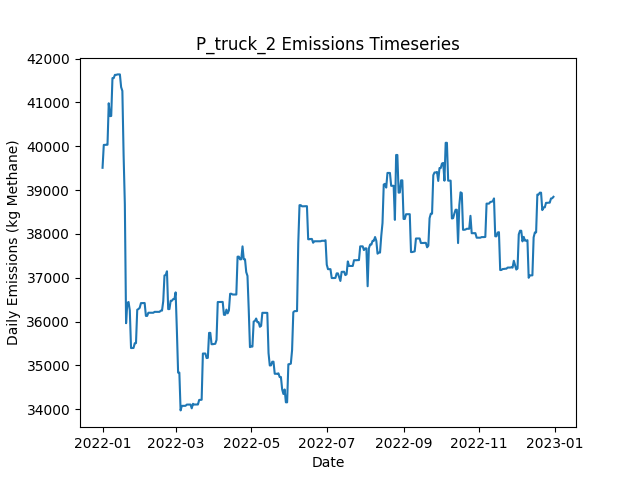

Data behind this chart, as committed beside it:
Date, Daily Emissions (Kg Methane), Daily Mitigable Emissions (Kg Methane), Daily Non-Mitigable Emissions (Kg Methan…, Daily Cost ($), Active Leaks, New Leaks, Leaks Repaired, Leaks Naturally Repaired, Leaks Tagged, Daily Repair Cost ($), Daily Natural Repair Cost ($), truck Deployment Cost ($), truck Sites flagged for Follow-Up, truck Leaks tagged for repair, truck Sites Visited, truck Travel Time (Minutes), truck Survey Time (Minutes), OGI_FU Deployment Cost ($), OGI_FU Sites flagged for Follow-Up, OGI_FU Leaks tagged for repair, OGI_FU Sites Visited, OGI_FU Travel Time (Minutes), OGI_FU Survey Time (Minutes)
2022-01-01, 39508, 5207, 34301, 400, 376, 377, 0, 1, 0.00000, 0.00000, 200, 400, 0, , 10, 180, 270, 0.00000, , 0, 0, 0, 0
2022-01-02, 40030, 5729, 34301, 400, 376, 1, 0, 1, 0.00000, 0.00000, 200, 400, 0, , 1, 20, 30, 0.00000, , 0, 0, 0, 0
2022-01-03, 40032, 5731, 34301, 1000, 377, 2, 0, 1, 73, 0.00000, 200, 0.00000, 9, , 0, 0, 0, 1000, , 73, 3, 120, 360
2022-01-04, 40032, 5731, 34301, 1000, 377, 0, 0, 0, 79, 0.00000, 0.00000, 0.00000, 1, , 0, 0, 0, 1000, , 79, 3, 120, 360
2022-01-05, 40034, 5733, 34301, 1000, 378, 1, 0, 0, 93, 0.00000, 0.00000, 0.00000, 0, , 0, 0, 0, 1000, , 93, 3, 120, 360
2022-01-06, 40980, 5815, 35165, 500, 381, 3, 0, 0, 27, 0.00000, 0.00000, 0.00000, 0, , 0, 0, 0, 500, , 27, 1, 30, 120
2022-01-07, 40686, 5815, 34871, 0.00000, 380, 1, 0, 0, 0.00000, 0.00000, 0.00000, 0.00000, 0, , 0, 0, 0, 0.00000, , 0, 0, 0, 0
2022-01-08, 40691, 5819, 34871, 0.00000, 381, 1, 0, 0, 0.00000, 0.00000, 0.00000, 0.00000, 0, , 0, 0, 0, 0.00000, , 0, 0, 0, 0
2022-01-09, 41555, 5819, 35735, 0.00000, 382, 1, 0, 0, 0.00000, 0.00000, 0.00000, 0.00000, 0, , 0, 0, 0, 0.00000, , 0, 0, 0, 0
2022-01-10, 41554, 5819, 35735, 0.00000, 381, 0, 0, 1, 0.00000, 0.00000, 200, 0.00000, 0, , 0, 0, 0, 0.00000, , 0, 0, 0, 0
2022-01-11, 41628, 5893, 35735, 0.00000, 385, 4, 0, 0, 0.00000, 0.00000, 0.00000, 0.00000, 0, , 0, 0, 0, 0.00000, , 0, 0, 0, 0
2022-01-12, 41628, 5893, 35735, 0.00000, 385, 0, 0, 0, 0.00000, 0.00000, 0.00000, 0.00000, 0, , 0, 0, 0, 0.00000, , 0, 0, 0, 0
2022-01-13, 41638, 5903, 35735, 0.00000, 386, 1, 0, 0, 0.00000, 0.00000, 0.00000, 0.00000, 0, , 0, 0, 0, 0.00000, , 0, 0, 0, 0
2022-01-14, 41638, 5903, 35735, 0.00000, 386, 0, 0, 0, 0.00000, 0.00000, 0.00000, 0.00000, 0, , 0, 0, 0, 0.00000, , 0, 0, 0, 0
2022-01-15, 41639, 5904, 35735, 0.00000, 387, 1, 0, 0, 0.00000, 0.00000, 0.00000, 0.00000, 0, , 0, 0, 0, 0.00000, , 0, 0, 0, 0
2022-01-16, 41348, 5907, 35441, 0.00000, 386, 2, 0, 2, 0.00000, 0.00000, 400, 0.00000, 0, , 0, 0, 0, 0.00000, , 0, 0, 0, 0
2022-01-17, 41262, 5907, 35355, 0.00000, 385, 0, 0, 0, 0.00000, 0.00000, 0.00000, 0.00000, 0, , 0, 0, 0, 0.00000, , 0, 0, 0, 0
2022-01-18, 39796, 4441, 35355, 12200, 326, 2, 61, 0, 0.00000, 12200, 0.00000, 0.00000, 0, , 0, 0, 0, 0.00000, , 0, 0, 0, 0
2022-01-19, 38676, 3304, 35372, 14000, 256, 2, 70, 1, 0.00000, 14000, 200, 0.00000, 0, , 0, 0, 0, 0.00000, , 0, 0, 0, 0
2022-01-20, 35961, 589.1, 35372, 17200, 170, 0, 86, 0, 0.00000, 17200, 0.00000, 0.00000, 0, , 0, 0, 0, 0.00000, , 0, 0, 0, 0
2022-01-21, 36425, 188.6, 36236, 5000, 146, 1, 25, 0, 0.00000, 5000, 0.00000, 0.00000, 0, , 0, 0, 0, 0.00000, , 0, 0, 0, 0
2022-01-22, 36445, 208.6, 36236, 0.00000, 147, 1, 0, 0, 0.00000, 0.00000, 0.00000, 0.00000, 0, , 0, 0, 0, 0.00000, , 0, 0, 0, 0
2022-01-23, 36255, 208.6, 36046, 0.00000, 145, 0, 0, 0, 0.00000, 0.00000, 0.00000, 0.00000, 0, , 0, 0, 0, 0.00000, , 0, 0, 0, 0
2022-01-24, 35394, 211.7, 35182, 0.00000, 146, 2, 0, 0, 0.00000, 0.00000, 0.00000, 0.00000, 0, , 0, 0, 0, 0.00000, , 0, 0, 0, 0
2022-01-25, 35396, 214.1, 35182, 0.00000, 148, 2, 0, 0, 0.00000, 0.00000, 0.00000, 0.00000, 0, , 0, 0, 0, 0.00000, , 0, 0, 0, 0
2022-01-26, 35396, 214.1, 35182, 0.00000, 148, 0, 0, 0, 0.00000, 0.00000, 0.00000, 0.00000, 0, , 0, 0, 0, 0.00000, , 0, 0, 0, 0
2022-01-27, 35504, 321.8, 35182, 0.00000, 150, 2, 0, 0, 0.00000, 0.00000, 0.00000, 0.00000, 0, , 0, 0, 0, 0.00000, , 0, 0, 0, 0
2022-01-28, 35507, 324.8, 35182, 0.00000, 151, 1, 0, 0, 0.00000, 0.00000, 0.00000, 0.00000, 0, , 0, 0, 0, 0.00000, , 0, 0, 0, 0
2022-01-29, 36267, 324.8, 35942, 0.00000, 151, 1, 0, 0, 0.00000, 0.00000, 0.00000, 0.00000, 0, , 0, 0, 0, 0.00000, , 0, 0, 0, 0
2022-01-30, 36285, 342.7, 35942, 0.00000, 152, 1, 0, 0, 0.00000, 0.00000, 0.00000, 0.00000, 0, , 0, 0, 0, 0.00000, , 0, 0, 0, 0
2022-01-31, 36312, 370, 35942, 0.00000, 153, 1, 0, 0, 0.00000, 0.00000, 0.00000, 0.00000, 0, , 0, 0, 0, 0.00000, , 0, 0, 0, 0
2022-02-01, 36419, 373.3, 36046, 0.00000, 155, 2, 0, 0, 0.00000, 0.00000, 0.00000, 0.00000, 0, , 0, 0, 0, 0.00000, , 0, 0, 0, 0
2022-02-02, 36419, 373.3, 36046, 0.00000, 155, 0, 0, 0, 0.00000, 0.00000, 0.00000, 0.00000, 0, , 0, 0, 0, 0.00000, , 0, 0, 0, 0
2022-02-03, 36422, 375.5, 36046, 0.00000, 156, 1, 0, 0, 0.00000, 0.00000, 0.00000, 0.00000, 0, , 0, 0, 0, 0.00000, , 0, 0, 0, 0
2022-02-04, 36422, 375.5, 36046, 0.00000, 156, 0, 0, 0, 0.00000, 0.00000, 0.00000, 0.00000, 0, , 0, 0, 0, 0.00000, , 0, 0, 0, 0
2022-02-05, 36128, 375.3, 35752, 0.00000, 154, 0, 0, 1, 0.00000, 0.00000, 200, 0.00000, 0, , 0, 0, 0, 0.00000, , 0, 0, 0, 0
2022-02-06, 36128, 375.3, 35752, 0.00000, 154, 0, 0, 0, 0.00000, 0.00000, 0.00000, 0.00000, 0, , 0, 0, 0, 0.00000, , 0, 0, 0, 0
2022-02-07, 36200, 447.6, 35752, 0.00000, 156, 2, 0, 0, 0.00000, 0.00000, 0.00000, 0.00000, 0, , 0, 0, 0, 0.00000, , 0, 0, 0, 0
2022-02-08, 36200, 447.6, 35752, 0.00000, 156, 0, 0, 0, 0.00000, 0.00000, 0.00000, 0.00000, 0, , 0, 0, 0, 0.00000, , 0, 0, 0, 0
2022-02-09, 36200, 447.6, 35752, 0.00000, 156, 0, 0, 0, 0.00000, 0.00000, 0.00000, 0.00000, 0, , 0, 0, 0, 0.00000, , 0, 0, 0, 0
2022-02-10, 36200, 447.3, 35752, 0.00000, 155, 0, 0, 1, 0.00000, 0.00000, 200, 0.00000, 0, , 0, 0, 0, 0.00000, , 0, 0, 0, 0
2022-02-11, 36199, 447.2, 35752, 0.00000, 154, 0, 0, 1, 0.00000, 0.00000, 200, 0.00000, 0, , 0, 0, 0, 0.00000, , 0, 0, 0, 0
2022-02-12, 36220, 467.8, 35752, 0.00000, 154, 1, 0, 1, 0.00000, 0.00000, 200, 0.00000, 0, , 0, 0, 0, 0.00000, , 0, 0, 0, 0
2022-02-13, 36220, 467.8, 35752, 0.00000, 154, 0, 0, 0, 0.00000, 0.00000, 0.00000, 0.00000, 0, , 0, 0, 0, 0.00000, , 0, 0, 0, 0
2022-02-14, 36220, 468, 35752, 0.00000, 155, 1, 0, 0, 0.00000, 0.00000, 0.00000, 0.00000, 0, , 0, 0, 0, 0.00000, , 0, 0, 0, 0
2022-02-15, 36220, 468, 35752, 0.00000, 155, 0, 0, 0, 0.00000, 0.00000, 0.00000, 0.00000, 0, , 0, 0, 0, 0.00000, , 0, 0, 0, 0
2022-02-16, 36220, 467.6, 35752, 0.00000, 154, 0, 0, 1, 0.00000, 0.00000, 200, 0.00000, 0, , 0, 0, 0, 0.00000, , 0, 0, 0, 0
2022-02-17, 36248, 495.8, 35752, 0.00000, 156, 2, 0, 0, 0.00000, 0.00000, 0.00000, 0.00000, 0, , 0, 0, 0, 0.00000, , 0, 0, 0, 0
2022-02-18, 36248, 495.8, 35752, 0.00000, 156, 0, 0, 0, 0.00000, 0.00000, 0.00000, 0.00000, 0, , 0, 0, 0, 0.00000, , 0, 0, 0, 0
2022-02-19, 36463, 711.1, 35752, 0.00000, 158, 3, 0, 1, 0.00000, 0.00000, 200, 0.00000, 0, , 0, 0, 0, 0.00000, , 0, 0, 0, 0
2022-02-20, 37051, 710.9, 36340, 0.00000, 159, 2, 0, 1, 0.00000, 0.00000, 200, 0.00000, 0, , 0, 0, 0, 0.00000, , 0, 0, 0, 0
2022-02-21, 37060, 720.1, 36340, 0.00000, 159, 1, 0, 1, 0.00000, 0.00000, 200, 0.00000, 0, , 0, 0, 0, 0.00000, , 0, 0, 0, 0
2022-02-22, 37147, 720.4, 36426, 0.00000, 161, 2, 0, 0, 0.00000, 0.00000, 0.00000, 0.00000, 0, , 0, 0, 0, 0.00000, , 0, 0, 0, 0
2022-02-23, 36283, 720.4, 35562, 0.00000, 160, 0, 0, 0, 0.00000, 0.00000, 0.00000, 0.00000, 0, , 0, 0, 0, 0.00000, , 0, 0, 0, 0
2022-02-24, 36283, 721.2, 35562, 0.00000, 161, 1, 0, 0, 0.00000, 0.00000, 0.00000, 0.00000, 0, , 0, 0, 0, 0.00000, , 0, 0, 0, 0
2022-02-25, 36474, 721.2, 35752, 0.00000, 161, 1, 0, 0, 0.00000, 0.00000, 0.00000, 0.00000, 0, , 0, 0, 0, 0.00000, , 0, 0, 0, 0
2022-02-26, 36474, 721.2, 35752, 0.00000, 161, 0, 0, 0, 0.00000, 0.00000, 0.00000, 0.00000, 0, , 0, 0, 0, 0.00000, , 0, 0, 0, 0
2022-02-27, 36512, 759.3, 35752, 0.00000, 162, 1, 0, 0, 0.00000, 0.00000, 0.00000, 0.00000, 0, , 0, 0, 0, 0.00000, , 0, 0, 0, 0
2022-02-28, 36512, 759.3, 35752, 0.00000, 162, 0, 0, 0, 0.00000, 0.00000, 0.00000, 0.00000, 0, , 0, 0, 0, 0.00000, , 0, 0, 0, 0
2022-03-01, 36664, 825.7, 35839, 0.00000, 164, 2, 0, 0, 0.00000, 0.00000, 0.00000, 0.00000, 0, , 0, 0, 0, 0.00000, , 0, 0, 0, 0
... 305 more rows
